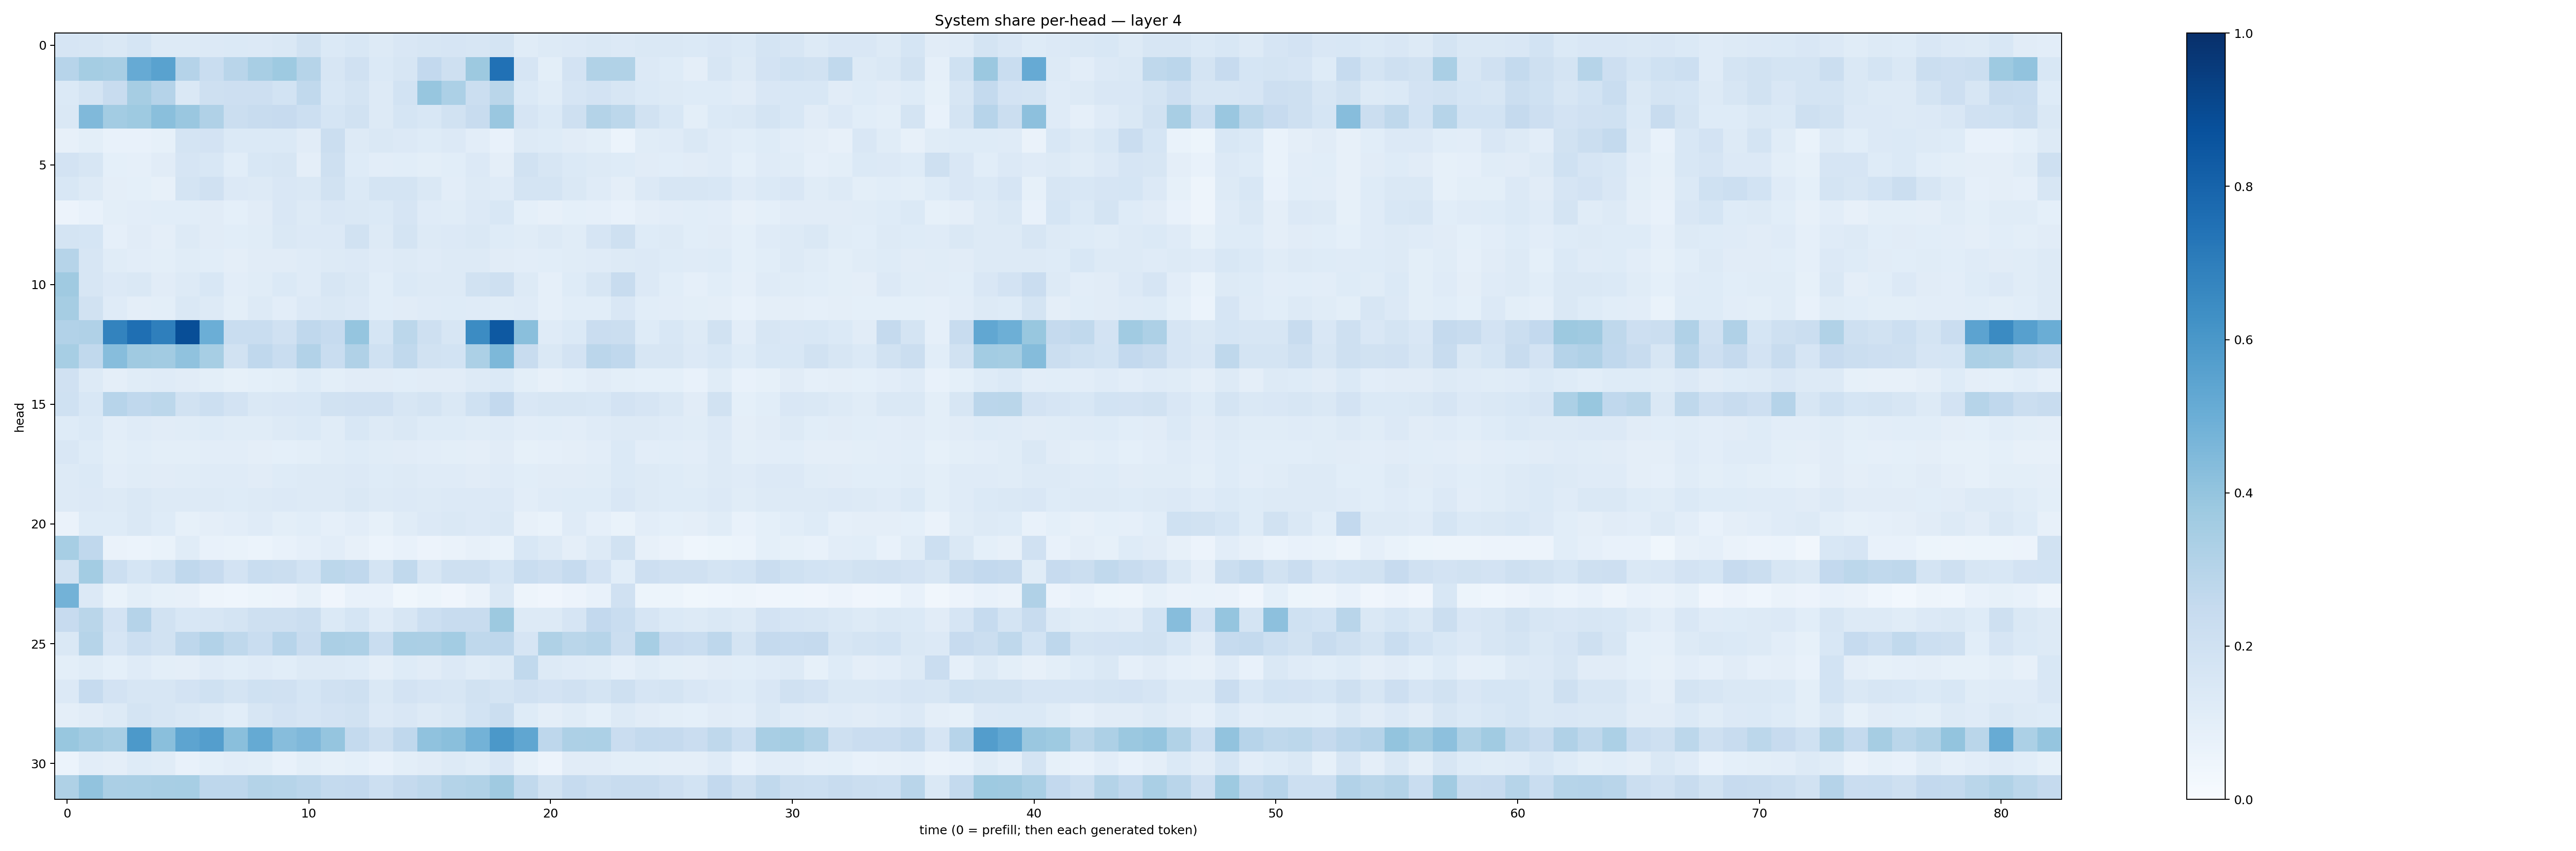

Data behind this chart, as committed beside it:
0.16741925, 0.15994161, 0.14493787, 0.17016758, 0.12543137, 0.12630942, 0.13628191, 0.13982031, 0.13475083, 0.14525239, 0.18837345, 0.14056101, 0.15493004, 0.12774073, 0.15008396, 0.15716586, 0.16597313, 0.15868, 0.1745563, 0.11393983, 0.13098352, 0.13617598, 0.14337066, 0.1342212
0.296, 0.3547, 0.3426, 0.5122, 0.5527, 0.3016, 0.2308, 0.2914, 0.3426, 0.3747, 0.2975, 0.1612, 0.1985, 0.1387, 0.1634, 0.259, 0.2089, 0.3766, 0.7498, 0.1641, 0.1004, 0.1828, 0.3139, 0.315
0.1395, 0.1785, 0.2379, 0.3512, 0.3032, 0.148, 0.2046, 0.213, 0.2141, 0.186, 0.2628, 0.1531, 0.1751, 0.1256, 0.1868, 0.3934, 0.3289, 0.2196, 0.2888, 0.1387, 0.1157, 0.1669, 0.1826, 0.1607
0.1471, 0.4483, 0.3568, 0.3736, 0.424, 0.3836, 0.3169, 0.2236, 0.2414, 0.2451, 0.2164, 0.171, 0.1921, 0.127, 0.1691, 0.1554, 0.1891, 0.2361, 0.3859, 0.1648, 0.1386, 0.2097, 0.3049, 0.279
0.08049, 0.09852, 0.0766, 0.07626, 0.08546, 0.1749, 0.1823, 0.138, 0.1387, 0.1387, 0.11, 0.2218, 0.1301, 0.141, 0.1345, 0.1231, 0.1367, 0.1052, 0.07741, 0.1316, 0.1215, 0.1107, 0.09804, 0.06131
0.1826, 0.1586, 0.09268, 0.08743, 0.113, 0.1644, 0.155, 0.1058, 0.154, 0.1603, 0.09661, 0.21, 0.1234, 0.102, 0.1076, 0.1006, 0.1082, 0.1339, 0.09641, 0.1941, 0.1582, 0.1376, 0.131, 0.1247
0.153, 0.1304, 0.09529, 0.09232, 0.08118, 0.1785, 0.197, 0.1329, 0.1303, 0.1499, 0.1428, 0.1906, 0.1372, 0.1744, 0.1737, 0.1421, 0.1053, 0.1306, 0.121, 0.1767, 0.1753, 0.1455, 0.1211, 0.09407
0.05857, 0.0729, 0.09828, 0.1028, 0.1067, 0.1057, 0.1102, 0.09349, 0.1097, 0.1512, 0.1282, 0.1519, 0.1465, 0.1393, 0.1653, 0.1175, 0.1162, 0.1366, 0.1537, 0.09284, 0.08037, 0.09012, 0.08842, 0.07741
0.1767, 0.1708, 0.08947, 0.1108, 0.09622, 0.1261, 0.112, 0.1077, 0.1142, 0.1406, 0.1338, 0.136, 0.1948, 0.1279, 0.174, 0.1272, 0.135, 0.1411, 0.1223, 0.1138, 0.1303, 0.1141, 0.1661, 0.2081
0.3003, 0.1581, 0.1137, 0.1053, 0.09901, 0.1135, 0.1085, 0.09763, 0.113, 0.1113, 0.1205, 0.1269, 0.1364, 0.1203, 0.1279, 0.1172, 0.131, 0.132, 0.1122, 0.1042, 0.1082, 0.1153, 0.1201, 0.1287
0.3673, 0.1579, 0.1343, 0.1433, 0.1108, 0.1282, 0.1537, 0.1027, 0.1161, 0.1369, 0.1193, 0.1593, 0.1445, 0.1057, 0.1373, 0.1254, 0.1294, 0.189, 0.2058, 0.1268, 0.08671, 0.1218, 0.1626, 0.2386
0.3486, 0.1927, 0.1207, 0.09678, 0.1, 0.1464, 0.127, 0.1002, 0.128, 0.1052, 0.136, 0.142, 0.1344, 0.1061, 0.1127, 0.1182, 0.1229, 0.1196, 0.1148, 0.1193, 0.08603, 0.1082, 0.1072, 0.1503
0.3105, 0.3164, 0.6794, 0.7551, 0.6914, 0.8848, 0.4989, 0.2333, 0.233, 0.1969, 0.2679, 0.249, 0.3976, 0.17, 0.2782, 0.2064, 0.1576, 0.6468, 0.8409, 0.422, 0.1209, 0.1392, 0.2303, 0.2256
0.3446, 0.2622, 0.4322, 0.3695, 0.3603, 0.4076, 0.3443, 0.1903, 0.2689, 0.2307, 0.3091, 0.2308, 0.3199, 0.2005, 0.2647, 0.1941, 0.1861, 0.332, 0.4568, 0.2401, 0.1448, 0.1833, 0.2836, 0.2677
0.1968, 0.1287, 0.09413, 0.1156, 0.1205, 0.1115, 0.09911, 0.08551, 0.09292, 0.1009, 0.1229, 0.09932, 0.1095, 0.1116, 0.1079, 0.11, 0.1096, 0.1252, 0.1396, 0.0992, 0.07995, 0.09297, 0.1104, 0.1
0.2028, 0.1537, 0.296, 0.267, 0.2779, 0.1901, 0.2174, 0.1829, 0.1453, 0.1513, 0.1533, 0.1935, 0.1991, 0.1982, 0.1603, 0.1753, 0.1447, 0.2022, 0.2604, 0.1505, 0.1631, 0.1616, 0.1535, 0.1815
0.1216, 0.1402, 0.1017, 0.1209, 0.1129, 0.1147, 0.1231, 0.1171, 0.1162, 0.1256, 0.139, 0.116, 0.1532, 0.126, 0.1432, 0.1216, 0.1243, 0.117, 0.1179, 0.1033, 0.1075, 0.1045, 0.1202, 0.129
0.1485, 0.1238, 0.1014, 0.1056, 0.1011, 0.1014, 0.1037, 0.1027, 0.09451, 0.09076, 0.09926, 0.1141, 0.1222, 0.1142, 0.1116, 0.1047, 0.1011, 0.09763, 0.1099, 0.08499, 0.08924, 0.09599, 0.1054, 0.1374
0.1262, 0.1397, 0.1025, 0.1163, 0.1111, 0.1155, 0.1204, 0.1174, 0.1114, 0.1217, 0.1274, 0.1301, 0.1355, 0.1235, 0.1327, 0.12, 0.1178, 0.112, 0.1186, 0.1071, 0.1102, 0.1104, 0.1145, 0.1379
0.1258, 0.1348, 0.1307, 0.148, 0.1274, 0.1278, 0.129, 0.1228, 0.1287, 0.133, 0.1324, 0.1265, 0.1453, 0.1303, 0.1341, 0.1325, 0.1362, 0.1338, 0.1358, 0.1045, 0.1187, 0.1213, 0.1219, 0.1507
0.0649, 0.1238, 0.1243, 0.148, 0.1248, 0.08256, 0.09656, 0.1046, 0.1184, 0.09881, 0.1079, 0.08819, 0.1049, 0.08535, 0.1137, 0.1366, 0.1436, 0.1328, 0.1461, 0.08058, 0.06724, 0.1203, 0.08645, 0.06691
0.3471, 0.268, 0.06508, 0.06015, 0.06687, 0.1145, 0.07109, 0.06853, 0.06018, 0.07476, 0.08963, 0.1045, 0.07931, 0.05938, 0.07442, 0.05637, 0.06257, 0.07965, 0.06685, 0.1561, 0.1273, 0.09469, 0.1258, 0.1928
0.1933, 0.3574, 0.2171, 0.17, 0.2025, 0.266, 0.2429, 0.1798, 0.2333, 0.2261, 0.1865, 0.2779, 0.268, 0.1734, 0.2652, 0.1565, 0.2062, 0.2101, 0.1715, 0.2333, 0.2143, 0.2481, 0.1833, 0.1066
0.4803, 0.1351, 0.06691, 0.1011, 0.0836, 0.07826, 0.05031, 0.04463, 0.05232, 0.05733, 0.0824, 0.0427, 0.07201, 0.07509, 0.03841, 0.05327, 0.04102, 0.06338, 0.1471, 0.04792, 0.04153, 0.05596, 0.07235, 0.1987
0.2444, 0.2855, 0.1799, 0.3024, 0.1906, 0.1531, 0.1587, 0.176, 0.2049, 0.2095, 0.2261, 0.1383, 0.1694, 0.1207, 0.1567, 0.2153, 0.2347, 0.2347, 0.375, 0.1311, 0.1286, 0.1671, 0.2602, 0.232
0.1446, 0.3003, 0.1657, 0.2153, 0.1947, 0.2743, 0.309, 0.2708, 0.2321, 0.2959, 0.2403, 0.334, 0.3258, 0.2307, 0.336, 0.3331, 0.3593, 0.2733, 0.274, 0.1643, 0.3206, 0.2855, 0.2971, 0.2192
0.09981, 0.1162, 0.09231, 0.121, 0.09834, 0.09602, 0.1197, 0.1087, 0.1176, 0.1081, 0.1294, 0.1255, 0.124, 0.09696, 0.1231, 0.1101, 0.1341, 0.1166, 0.1294, 0.2652, 0.1265, 0.1189, 0.1153, 0.08845
0.1356, 0.2499, 0.1823, 0.1624, 0.1637, 0.1819, 0.1996, 0.178, 0.1995, 0.1958, 0.1711, 0.1982, 0.208, 0.1465, 0.183, 0.1647, 0.1607, 0.1891, 0.1779, 0.1985, 0.1819, 0.1988, 0.175, 0.2059
0.09471, 0.1102, 0.1309, 0.1732, 0.1598, 0.1421, 0.1309, 0.1084, 0.1593, 0.1816, 0.1665, 0.1828, 0.1909, 0.1362, 0.1492, 0.1285, 0.1461, 0.1867, 0.2218, 0.124, 0.09716, 0.1157, 0.09012, 0.1252
0.3903, 0.3612, 0.3418, 0.5914, 0.4224, 0.5392, 0.5699, 0.4248, 0.5168, 0.4317, 0.4523, 0.3953, 0.2577, 0.2039, 0.2677, 0.4098, 0.4229, 0.4786, 0.5953, 0.5341, 0.2749, 0.3256, 0.3297, 0.2282
0.06228, 0.1031, 0.0942, 0.1213, 0.1163, 0.07742, 0.09124, 0.105, 0.1011, 0.07573, 0.09773, 0.08423, 0.09367, 0.07523, 0.09784, 0.1131, 0.129, 0.1167, 0.1497, 0.08372, 0.05829, 0.1102, 0.1096, 0.0992
0.321, 0.4028, 0.3352, 0.3371, 0.3406, 0.3453, 0.2754, 0.2759, 0.3052, 0.2997, 0.284, 0.2559, 0.2584, 0.2158, 0.2534, 0.2702, 0.3064, 0.3153, 0.3672, 0.2645, 0.1918, 0.2499, 0.2249, 0.2366
